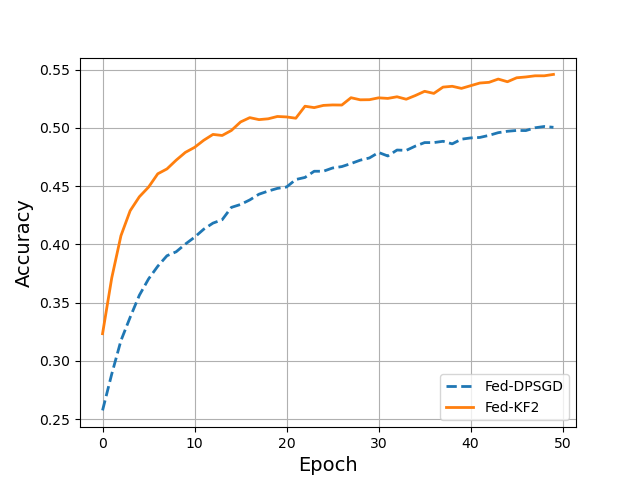

Data behind this chart, as committed beside it:
, DPSGD, DPSGD-KF2
0, 0.2575, 0.3233
1, 0.2887, 0.3712
2, 0.3174, 0.4074
3, 0.3374, 0.4288
4, 0.3563, 0.4408
5, 0.3703, 0.4491
6, 0.3812, 0.4605
7, 0.3902, 0.4647
8, 0.3936, 0.4722
9, 0.4002, 0.4789
10, 0.4061, 0.4832
11, 0.413, 0.4893
12, 0.4182, 0.4943
13, 0.4211, 0.4934
14, 0.4317, 0.4977
15, 0.4342, 0.505
16, 0.4381, 0.5087
17, 0.443, 0.507
18, 0.4457, 0.5077
19, 0.448, 0.5097
20, 0.4492, 0.5093
21, 0.4556, 0.5082
22, 0.4574, 0.5185
23, 0.4627, 0.5173
24, 0.4627, 0.5192
25, 0.4655, 0.5196
26, 0.4667, 0.5195
27, 0.4693, 0.5258
28, 0.4722, 0.524
29, 0.4741, 0.5241
30, 0.4788, 0.5257
31, 0.4758, 0.5252
32, 0.4809, 0.5266
33, 0.4806, 0.5245
34, 0.4843, 0.5277
35, 0.4873, 0.5313
36, 0.4873, 0.5295
37, 0.4884, 0.5349
38, 0.4862, 0.5356
39, 0.4902, 0.5338
40, 0.4913, 0.5361
41, 0.4917, 0.5384
42, 0.4935, 0.539
43, 0.4958, 0.5418
44, 0.497, 0.5395
45, 0.4977, 0.5429
46, 0.4976, 0.5436
47, 0.5, 0.5446
48, 0.5011, 0.5446
49, 0.5004, 0.5458
